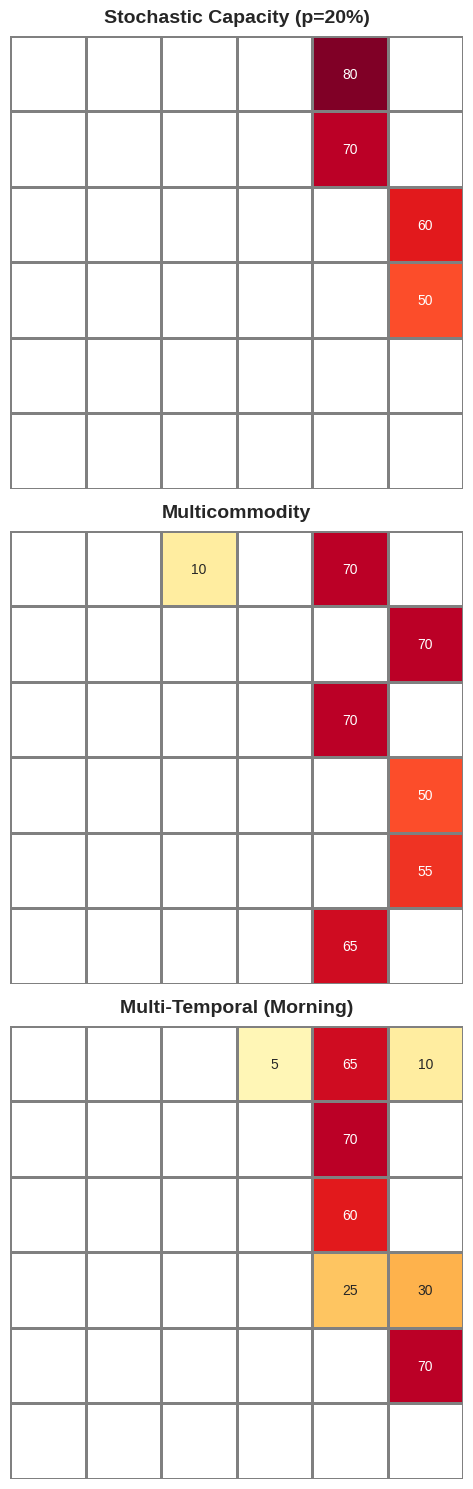

Source code (Python):
"""
Visualize routing matrices: Stochastic Capacity, Multicommodity, Multi-Temporal Morning
Clean version with minimal text
Shows the 3 current model variants (Example 1, 2, 3)
"""

import numpy as np
import matplotlib.pyplot as plt
import seaborn as sns

# Set style
plt.style.use('seaborn-v0_8-whitegrid')

# Define nodes
nodes = ['Lot A', 'Lot B', 'Lot C', 'Lot D', 'Office 1', 'Office 2']

# Create figure with 3 subplots stacked vertically
fig, axes = plt.subplots(3, 1, figsize=(8, 15))

# ===========================
# STOCHASTIC CAPACITY MODEL (Example 1, p=20%)
# ===========================
routes_stochastic = np.zeros((6, 6))
routes_stochastic[0, 4] = 80  # Lot A → Office 1
routes_stochastic[1, 4] = 70  # Lot B → Office 1
routes_stochastic[2, 5] = 60  # Lot C → Office 2
routes_stochastic[3, 5] = 50  # Lot D → Office 2

mask1 = routes_stochastic == 0
sns.heatmap(routes_stochastic, annot=True, fmt='.0f', cmap='YlOrRd',
            xticklabels=False, yticklabels=False,
            cbar=False,
            ax=axes[0], mask=mask1, linewidths=1, linecolor='gray',
            vmin=0, vmax=80, square=True)
axes[0].set_title('Stochastic Capacity (p=20%)', fontsize=14, fontweight='bold', pad=10)
axes[0].set_xlabel('')
axes[0].set_ylabel('')

# ===========================
# MULTICOMMODITY MODEL
# ===========================
routes_multi = np.zeros((6, 6))
routes_multi[0, 2] = 10  # Lot A → Lot C
routes_multi[0, 4] = 70  # Lot A → Office 1
routes_multi[1, 5] = 70  # Lot B → Office 2
routes_multi[2, 4] = 70  # Lot C → Office 1
routes_multi[3, 5] = 50  # Lot D → Office 2
routes_multi[4, 5] = 55  # Office 1 → Office 2
routes_multi[5, 4] = 65  # Office 2 → Office 1

mask2 = routes_multi == 0
sns.heatmap(routes_multi, annot=True, fmt='.0f', cmap='YlOrRd',
            xticklabels=False, yticklabels=False,
            cbar=False,
            ax=axes[1], mask=mask2, linewidths=1, linecolor='gray',
            vmin=0, vmax=80, square=True)
axes[1].set_title('Multicommodity', fontsize=14, fontweight='bold', pad=10)
axes[1].set_xlabel('')
axes[1].set_ylabel('')

# ===========================
# MULTI-TEMPORAL MODEL: MORNING
# ===========================
routes_morning = np.zeros((6, 6))
routes_morning[0, 3] = 5   # Lot A → Lot D
routes_morning[0, 4] = 65  # Lot A → Office 1
routes_morning[0, 5] = 10  # Lot A → Office 2
routes_morning[1, 4] = 70  # Lot B → Office 1
routes_morning[2, 4] = 60  # Lot C → Office 1
routes_morning[3, 4] = 25  # Lot D → Office 1
routes_morning[3, 5] = 30  # Lot D → Office 2
routes_morning[4, 5] = 70  # Office 1 → Office 2

mask3 = routes_morning == 0
sns.heatmap(routes_morning, annot=True, fmt='.0f', cmap='YlOrRd',
            xticklabels=False, yticklabels=False,
            cbar=False,
            ax=axes[2], mask=mask3, linewidths=1, linecolor='gray',
            vmin=0, vmax=80, square=True)
axes[2].set_title('Multi-Temporal (Morning)', fontsize=14, fontweight='bold', pad=10)
axes[2].set_xlabel('')
axes[2].set_ylabel('')

plt.tight_layout()

# Create plots directory if it doesn't exist
import os
os.makedirs('plots', exist_ok=True)

plt.savefig('plots/routing_matrices_clean.png', dpi=300, bbox_inches='tight')
print("✓ Clean routing matrices visualization saved to: plots/routing_matrices_clean.png")

plt.show()
